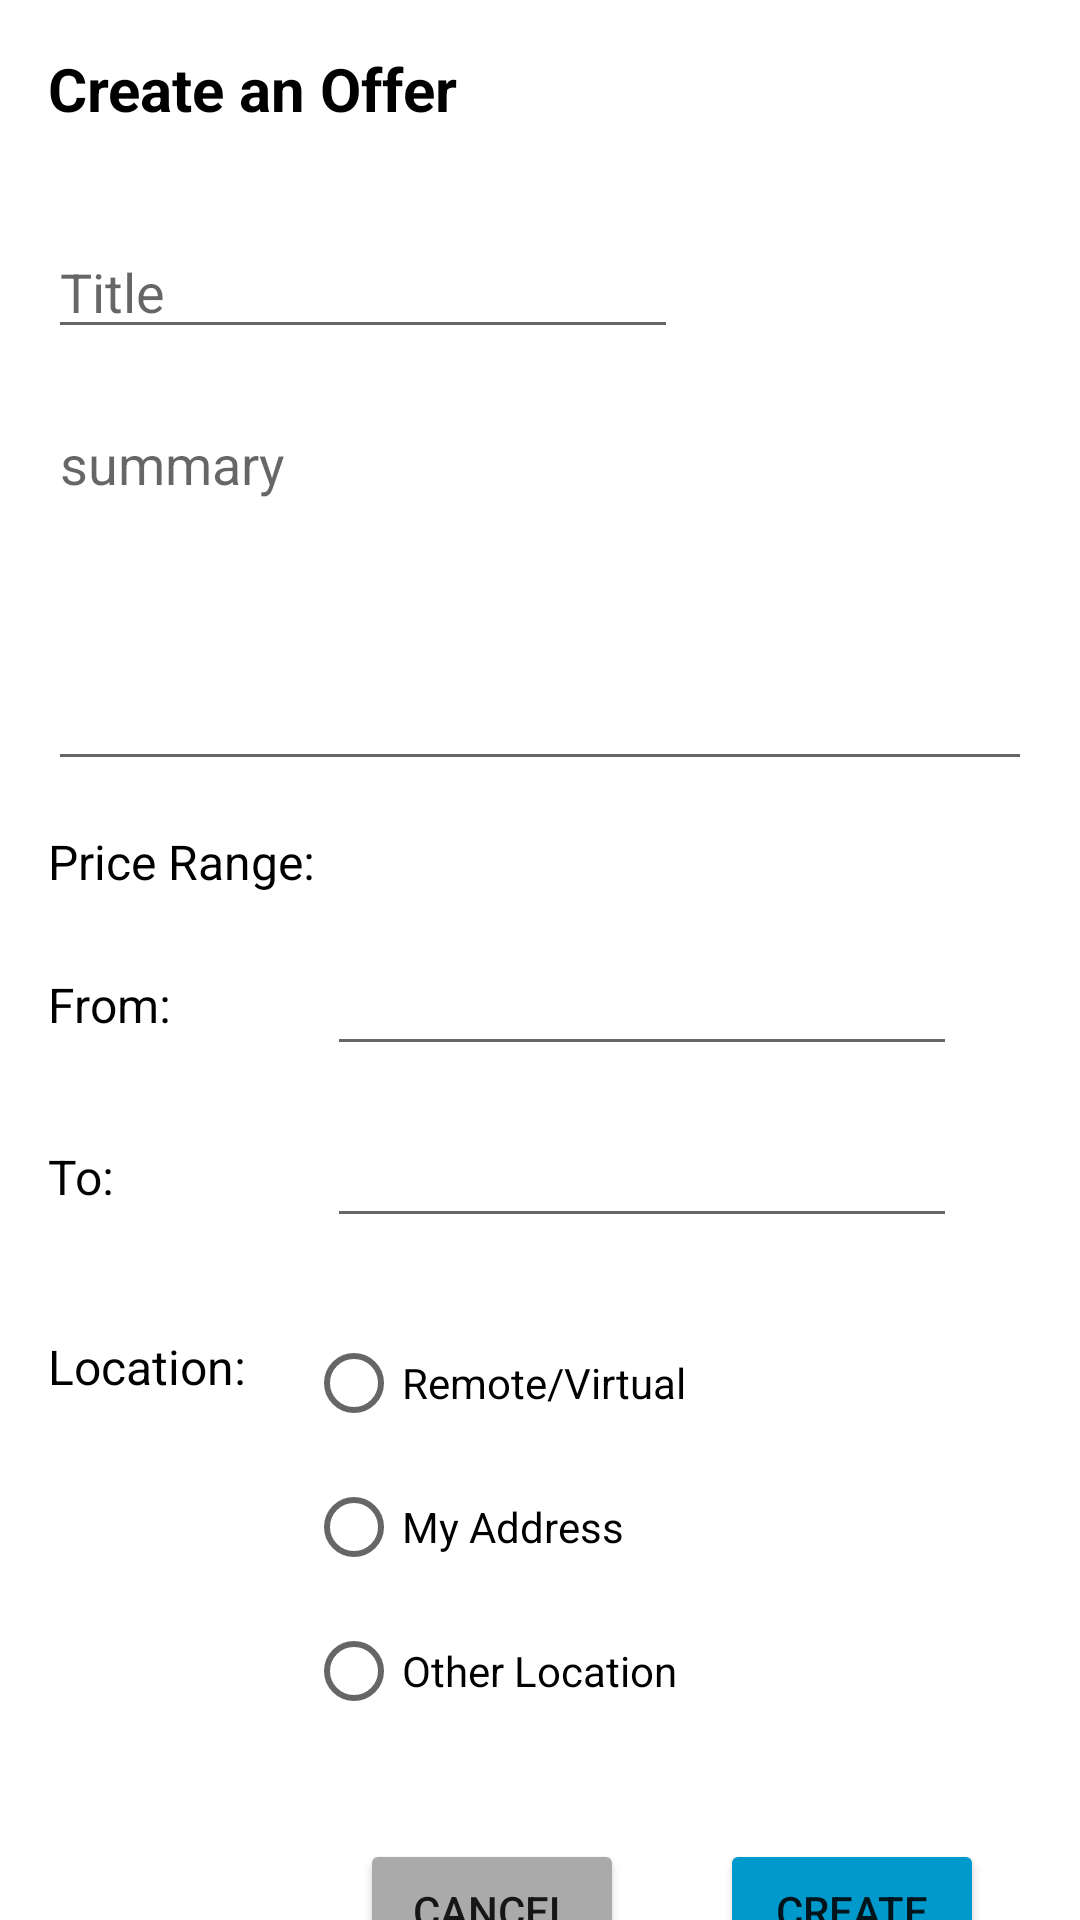

Produce the Android XML layout that renders to this screen, including the resource entries it uses.
<!-- AndroidManifest.xml: application theme Theme.YassirPartner -->
<!-- res/layout/activity_create_offer.xml -->
<?xml version="1.0" encoding="utf-8"?>
<androidx.constraintlayout.widget.ConstraintLayout xmlns:android="http://schemas.android.com/apk/res/android"
    xmlns:app="http://schemas.android.com/apk/res-auto"
    xmlns:tools="http://schemas.android.com/tools"
    android:layout_width="match_parent"
    android:layout_height="match_parent"
    tools:context=".CreateOfferActivity">

    <TextView
        android:id="@+id/textView4"
        android:layout_width="wrap_content"
        android:layout_height="wrap_content"
        android:layout_marginStart="16dp"
        android:layout_marginTop="16dp"
        android:text="Create an Offer"
        android:textColor="@color/black"
        android:textSize="20sp"
        android:textStyle="bold"
        app:layout_constraintStart_toStartOf="parent"
        app:layout_constraintTop_toTopOf="parent" />

    <EditText
        android:id="@+id/editTextTextPersonName"
        android:layout_width="wrap_content"
        android:layout_height="wrap_content"
        android:layout_marginStart="16dp"
        android:layout_marginTop="32dp"
        android:ems="10"
        android:hint="Title"
        android:inputType="textPersonName"
        app:layout_constraintStart_toStartOf="parent"
        app:layout_constraintTop_toBottomOf="@+id/textView4" />

    <EditText
        android:id="@+id/editTextTextMultiLine"
        android:layout_width="match_parent"
        android:layout_height="128dp"
        android:layout_marginStart="16dp"
        android:layout_marginTop="16dp"
        android:layout_marginEnd="16dp"
        android:ems="10"
        android:gravity="start|top"
        android:hint="summary"
        android:inputType="textMultiLine"
        app:layout_constraintEnd_toEndOf="parent"
        app:layout_constraintStart_toStartOf="parent"
        app:layout_constraintTop_toBottomOf="@+id/editTextTextPersonName" />

    <TextView
        android:id="@+id/textView5"
        android:layout_width="wrap_content"
        android:layout_height="wrap_content"
        android:layout_marginStart="16dp"
        android:layout_marginTop="16dp"
        android:text="Price Range: "
        android:textColor="@color/black"
        android:textSize="16sp"
        app:layout_constraintStart_toStartOf="parent"
        app:layout_constraintTop_toBottomOf="@+id/editTextTextMultiLine" />

    <TextView
        android:id="@+id/textView6"
        android:layout_width="wrap_content"
        android:layout_height="wrap_content"
        android:layout_marginStart="16dp"
        android:text="From: "
        android:textColor="@color/black"
        android:textSize="16sp"
        app:layout_constraintBottom_toBottomOf="@+id/editTextTextPersonName2"
        app:layout_constraintStart_toStartOf="parent"
        app:layout_constraintTop_toTopOf="@+id/editTextTextPersonName2" />

    <TextView
        android:id="@+id/textView7"
        android:layout_width="wrap_content"
        android:layout_height="wrap_content"
        android:layout_marginStart="16dp"
        android:text="To: "
        android:textColor="@color/black"
        android:textSize="16sp"
        app:layout_constraintBottom_toBottomOf="@+id/editTextTextPersonName3"
        app:layout_constraintStart_toStartOf="parent"
        app:layout_constraintTop_toTopOf="@+id/editTextTextPersonName3" />

    <EditText
        android:id="@+id/editTextTextPersonName2"
        android:layout_width="wrap_content"
        android:layout_height="wrap_content"
        android:layout_marginTop="16dp"
        android:ems="10"
        android:inputType="textPersonName"
        app:layout_constraintStart_toEndOf="@+id/textView5"
        app:layout_constraintTop_toBottomOf="@+id/textView5" />

    <EditText
        android:id="@+id/editTextTextPersonName3"
        android:layout_width="wrap_content"
        android:layout_height="wrap_content"
        android:layout_marginTop="16dp"
        android:ems="10"
        android:inputType="textPersonName"
        app:layout_constraintStart_toEndOf="@+id/textView5"
        app:layout_constraintTop_toBottomOf="@+id/editTextTextPersonName2" />

    <RadioGroup
        android:id="@+id/radioGroup"
        android:layout_width="wrap_content"
        android:layout_height="wrap_content"
        android:layout_marginStart="16dp"
        android:layout_marginTop="-8dp"
        app:layout_constraintStart_toEndOf="@+id/textView8"
        app:layout_constraintTop_toTopOf="@+id/textView8">

        <RadioButton
            android:id="@+id/remote"
            android:layout_width="wrap_content"
            android:layout_height="wrap_content"
            android:text="Remote/Virtual" />

        <RadioButton
            android:id="@+id/my_address"
            android:layout_width="wrap_content"
            android:layout_height="wrap_content"
            android:text="My Address" />

        <RadioButton
            android:id="@+id/other"
            android:layout_width="wrap_content"
            android:layout_height="wrap_content"
            android:text="Other Location" />
    </RadioGroup>

    <TextView
        android:id="@+id/textView8"
        android:layout_width="wrap_content"
        android:layout_height="wrap_content"
        android:layout_marginStart="16dp"
        android:layout_marginTop="32dp"
        android:text="Location: "
        android:textColor="@color/black"
        android:textSize="16sp"
        app:layout_constraintStart_toStartOf="parent"
        app:layout_constraintTop_toBottomOf="@+id/editTextTextPersonName3" />

    <Button
        android:id="@+id/button"
        android:layout_width="wrap_content"
        android:layout_height="wrap_content"
        android:layout_marginTop="32dp"
        android:layout_marginEnd="32dp"
        android:text="Create"
        android:backgroundTint="@android:color/holo_blue_dark"
        app:layout_constraintEnd_toEndOf="parent"
        app:layout_constraintTop_toBottomOf="@+id/radioGroup" />

    <Button
        android:id="@+id/button2"
        android:layout_width="wrap_content"
        android:layout_height="wrap_content"
        android:layout_marginTop="32dp"
        android:layout_marginEnd="32dp"
        android:text="Cancel"
        android:backgroundTint="@android:color/darker_gray"
        app:layout_constraintEnd_toStartOf="@+id/button"
        app:layout_constraintTop_toBottomOf="@+id/radioGroup" />
</androidx.constraintlayout.widget.ConstraintLayout>
<!-- resources referenced by this layout -->
<resources>
  <style name="Theme.YassirPartner" parent="Theme.MaterialComponents.DayNight.DarkActionBar">
          
          <item name="colorPrimary">@color/purple_500</item>
          <item name="colorPrimaryVariant">@color/purple_700</item>
          <item name="colorOnPrimary">@color/white</item>
          
          <item name="colorSecondary">@color/teal_200</item>
          <item name="colorSecondaryVariant">@color/teal_700</item>
          <item name="colorOnSecondary">@color/black</item>
          
          <item name="android:statusBarColor">?attr/colorPrimaryVariant</item>
          
      </style>
  <!-- not gathered from this repository: default colours our renderer supplied (Android Studio template values) -->
  <color name="purple_500">#FF6200EE</color>
  <color name="purple_700">#FF3700B3</color>
  <color name="teal_200">#FF03DAC5</color>
  <color name="teal_700">#FF018786</color>
  <color name="black">#FF000000</color>
  <color name="white">#FFFFFFFF</color>
</resources>
